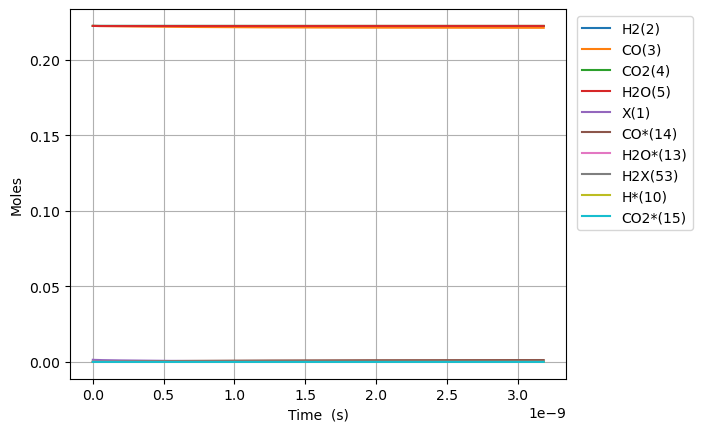

The table this chart was drawn from, first rows:
Time (s), Volume (m^3), N2, Ne, X(1), H2(2), CO(3), CO2(4), H2O(5), CH2O(6), HCOOH(7), CH3OH(8), HCOOCH3(9), H*(10), O*(11), OH*(12), H2O*(13), CO*(14), CO2*(15), HCO*(16), HCOO*(17), COOH*(18), HCOOH*(19), CH2O*(20)
0.0, 0.0004814, 0.1111, 0.0, 0.001417, 0.2222, 0.2222, 0.2222, 0.2222, 0.0, 0.0, 0.0, 0.0, 0.0, 0.0, 0.0, 0.0, 0.0, 0.0, 0.0, 0.0, 0.0, 0.0, 0.0
7.456796080337924e-25, 0.0004814, 0.1111, 0.0, 0.001417, 0.2222, 0.2222, 0.2222, 0.2222, 4.3565977594930444e-57, 3.71750790872696e-46, -2.089533820781465e-123, 3.4943687017564453e-158, 5.69993708038134e-19, 4.1215770571111244e-25, 7.488944221150336e-27, 2.2344421630881022e-18, 1.1946546897566656e-18, 9.53073049455271e-21, 4.7399545256478205e-53, 1.6329283358362027e-43, 1.6329283358361137e-43, 3.118134321129714e-64, 4.524186190249077e-75
2.0879029024946187e-24, 0.0004814, 0.1111, 0.0, 0.001417, 0.2222, 0.2222, 0.2222, 0.2222, 1.2198473726580525e-56, 1.0409022144435489e-45, 2.0646783460449042e-122, 5.716046238730771e-157, 1.5959823825067643e-18, 1.1540415759911067e-24, 2.09690438192208e-26, 6.256438056646521e-18, 3.3450331313186523e-18, 2.6686045384742965e-20, 7.163019351478185e-52, 9.862887148451641e-43, 9.862887148450292e-43, 1.8833531301458097e-63, 2.732608462670493e-74
4.7723494914162715e-24, 0.0004814, 0.1111, 0.0, 0.001417, 0.2222, 0.2222, 0.2222, 0.2222, 2.788222566075549e-56, 2.3792050615852546e-45, 1.1388151010013867e-120, 1.7127754821830674e-154, 3.647959731443983e-18, 2.637809316551065e-24, 4.7929243015361165e-26, 1.4300429843762698e-17, 7.645790014442581e-18, 6.099667516510501e-20, 7.705649356053104e-51, 4.748555600613113e-42, 4.7485556006116605e-42, 9.067534610701441e-63, 1.315633357681658e-73
1.0141242669259578e-23, 0.0004814, 0.1111, 0.0, 0.001417, 0.2222, 0.2222, 0.2222, 0.2222, 5.924972952910541e-56, 5.0558107558686663e-45, 4.482429641931331e-119, 3.254573809638302e-152, 7.751914429318249e-18, 5.605344797670859e-24, 1.0184964140763968e-25, 3.038841341799241e-17, 1.6247303780690258e-17, 1.2961793472575519e-19, 7.082819325110137e-50, 2.0738189865134469e-41, 2.073818986512112e-41, 3.960030597231676e-62, 5.745716971142107e-73
2.087902902494619e-23, 0.0004814, 0.1111, 0.0, 0.001417, 0.2222, 0.2222, 0.2222, 0.2222, 1.2198473726580527e-55, 1.0409022144435487e-44, 1.584060105294888e-117, 5.011033570545881e-150, 1.5959823825066102e-17, 1.1540415759909954e-23, 2.0969043819218768e-25, 6.256438056644124e-17, 3.345033131318489e-17, 2.668604538467599e-19, 6.0595010516409545e-49, 8.657786036616717e-41, 8.657786036605297e-41, 1.6532348334140983e-61, 2.398725308975938e-72
4.2354601736319413e-23, 0.0004814, 0.1111, 0.0, 0.001417, 0.2222, 0.2222, 0.2222, 0.2222, 2.474547527392049e-55, 2.1115444921569126e-44, 5.323907397736796e-116, 7.01558890855838e-148, 3.237564261655909e-17, 2.3410557684386175e-23, 4.25372031761248e-25, 1.2691631486329657e-16, 6.785638637817125e-17, 5.413454920875866e-19, 5.010112648760754e-48, 3.5369880925657752e-40, 3.536988092556333e-40, 6.754003937096929e-61, 9.799628385214937e-72
8.530574715906586e-23, 0.0004814, 0.1111, 0.0, 0.001417, 0.2222, 0.2222, 0.2222, 0.2222, 4.98394783686004e-55, 4.2528290475836383e-44, 1.7466458388238286e-114, 9.38950870245299e-146, 6.520728019953414e-17, 4.715084153333073e-23, 8.567352188992256e-25, 2.5562018345683786e-16, 1.3666849650813246e-16, 1.0903155685645097e-18, 4.0741404001261504e-47, 1.4297071385938582e-39, 1.4297071385861798e-39, 2.7300767124738534e-60, 3.961339268750725e-71
1.7120803800455873e-22, 0.0004814, 0.1111, 0.0, 0.001417, 0.2222, 0.2222, 0.2222, 0.2222, 1.0002748455796021e-54, 8.535398158437082e-44, 5.665846826252866e-113, 1.2299542414049844e-143, 1.308705553654407e-16, 9.463140923118835e-23, 1.7194615931746073e-24, 5.130279206432432e-16, 2.742927167680087e-16, 2.1882557214994333e-18, 3.2859418285716364e-46, 5.7487895235189e-39, 5.748789523456971e-39, 1.0977523772314764e-59, 1.5933961739615316e-70
3.430126196955445e-22, 0.0004814, 0.1111, 0.0, 0.001417, 0.2222, 0.2222, 0.2222, 0.2222, 2.004034969366796e-54, 1.7100536380143939e-43, 1.8298193849344768e-111, 1.5957128464603404e-141, 2.621971056970795e-16, 1.8959254462677765e-22, 3.444914341723081e-24, 1.027843395013344e-15, 5.495411572875764e-16, 4.384136027293592e-18, 2.6394471738879115e-45, 2.305521719856804e-38, 2.3055217198070603e-38, 4.40248666411774e-59, 6.408220604291073e-70
6.866217830775161e-22, 0.0004814, 0.1111, 0.0, 0.001417, 0.2222, 0.2222, 0.2222, 0.2222, 4.0115552169411764e-54, 3.423081282355752e-43, 5.912002788828308e-110, 2.0647173619229367e-139, 5.2485020635966e-16, 3.7951481541745227e-22, 6.895819838810866e-24, 2.0574743437427075e-15, 1.1000380383259728e-15, 8.775896638579156e-18, 2.1158436078915472e-44, 9.23411241710396e-38, 9.234112416705202e-38, 1.7633048574807497e-58, 2.6243550698452193e-69
1.3738401098414592e-21, 0.0004814, 0.1111, 0.0, 0.001417, 0.2222, 0.2222, 0.2222, 0.2222, 8.026595712089907e-54, 6.849136571038419e-43, 1.927243759715129e-108, 2.6853484548203545e-137, 1.0501564076820324e-15, 7.593593569967854e-22, 1.3797630832949786e-23, 4.116736241158081e-15, 2.2010318003998096e-15, 1.755941785993927e-17, 1.6943909109783797e-43, 3.6960514461809236e-37, 3.6960514458615942e-37, 7.058036827063102e-58, 1.2353979392771904e-68
2.7482767633693454e-21, 0.0004814, 0.1111, 0.0, 0.001417, 0.2222, 0.2222, 0.2222, 0.2222, 1.605667670238725e-53, 1.37012471484036e-42, 6.767670341301566e-107, 3.672656185098412e-135, 2.100768810315621e-15, 1.5190484401473874e-21, 2.760125282108103e-23, 8.235260035815416e-15, 4.4030193245356595e-15, 3.512646029781542e-17, 1.3561994740988716e-42, 1.4789020116215674e-36, 1.4789020113659746e-36, 2.824489606355119e-57, 1.0866374213081105e-67
5.4971500704251174e-21, 0.0004814, 0.1111, 0.0, 0.001417, 0.2222, 0.2222, 0.2222, 0.2222, 3.2116838682981455e-53, 2.740546830313397e-42, 4.5318704936731005e-105, 8.16802596410578e-133, 4.2019936155381795e-15, 3.0384266064163355e-21, 5.520849679675709e-23, 1.6472307624436433e-14, 8.806994372760064e-15, 7.026054515419149e-17, 1.085234344484256e-41, 5.916571050873449e-36, 5.916571048828189e-36, 1.130548741248578e-56, 2.3307925844445744e-66
1.0994896684536662e-20, 0.0004814, 0.1111, 0.0, 0.001417, 0.2222, 0.2222, 0.2222, 0.2222, 6.423716264416803e-53, 5.4813910612604776e-42, 1.3124990845100123e-102, 7.818848399974253e-130, 8.40444322580481e-15, 6.077182938825207e-21, 1.1042298474576358e-22, 3.294640279890386e-14, 1.7614944469019687e-14, 1.4052871478943858e-16, 8.682973950628102e-41, 2.366821035681655e-35, 2.366821034045239e-35, 4.5316678091290355e-56, 7.000849313611399e-65
2.1990389912759752e-20, 0.0004814, 0.1111, 0.0, 0.001417, 0.2222, 0.2222, 0.2222, 0.2222, 1.2847781056653646e-52, 1.0963079523174702e-41, 6.370107260584562e-100, 1.4792274846418513e-126, 1.680934244562414e-14, 1.215469560312685e-20, 2.2085196063439396e-22, 6.589459313674031e-14, 3.52308446607822e-14, 2.810650537499126e-16, 6.946818864828184e-40, 9.467669393013708e-35, 9.46766937992155e-35, 1.827309458239367e-55, 2.2221182242208693e-63
4.3981376369205934e-20, 0.0004814, 0.1111, 0.0, 0.001417, 0.2222, 0.2222, 0.2222, 0.2222, 2.5695910641133676e-52, 2.1926456447340002e-41, 3.248705560873952e-97, 3.0120170364825954e-123, 3.3619140882407076e-14, 2.4309720929665745e-20, 4.417099123741245e-22, 1.3179097376801948e-13, 7.046264504128032e-14, 5.621377304307801e-16, 5.55763097829706e-39, 3.7871448133593077e-34, 3.7871448028852517e-34, 7.54249097966168e-55, 7.1037654194593554e-62
8.796334928209829e-20, 0.0004814, 0.1111, 0.0, 0.001417, 0.2222, 0.2222, 0.2222, 0.2222, 5.139216981038252e-52, 4.385321030112371e-41, 1.66286501098116e-94, 6.166149194422293e-120, 6.723873774455001e-14, 4.8619771574485945e-20, 8.834258157034643e-22, 2.635837348530031e-13, 1.4092624579016885e-13, 1.1242830788321934e-15, 4.4461751372233136e-38, 1.5148733404914534e-33, 1.5148733321120755e-33, 3.3900000643569054e-54, 2.2729642269787478e-60
1.75927295107883e-19, 0.0004814, 0.1111, 0.0, 0.001417, 0.2222, 0.2222, 0.2222, 0.2222, 1.0278468815846509e-51, 8.77067180961949e-41, 8.51376403214816e-92, 1.2628121512255676e-116, 1.344779314231442e-13, 9.723987283109597e-20, 1.7668576217616583e-21, 5.271692563126713e-13, 2.8185344723951506e-13, 2.248573755793731e-15, 3.5569682501289036e-37, 6.0595242226368274e-33, 6.0595241556012754e-33, 1.9527686435384872e-53, 7.273452941923752e-59
3.5185518675945244e-19, 0.0004814, 0.1111, 0.0, 0.001417, 0.2222, 0.2222, 0.2222, 0.2222, 2.0556972516272304e-51, 1.754137350874171e-40, 4.359055580122058e-89, 2.5862564431298717e-113, 2.6895631859756596e-13, 1.9448007521219433e-19, 3.5337212314761e-21, 1.0543402963908118e-12, 5.637078499444843e-13, 4.497155030351657e-15, 2.8455858535682086e-36, 2.4238158853933623e-32, 2.4238158317647095e-32, 1.7359329362347933e-52, 2.327513826873943e-57
7.037109700625913e-19, 0.0004814, 0.1111, 0.0, 0.001417, 0.2222, 0.2222, 0.2222, 0.2222, 4.1113980903573236e-51, 3.5082779149123458e-40, 2.231826026506189e-86, 5.2966437210795e-110, 5.379130922153427e-13, 3.8896047944590323e-19, 7.067448441297156e-21, 2.1086823651823092e-12, 1.1274166545795297e-12, 8.994317262006937e-15, 2.2764731799004405e-35, 9.695276127790095e-32, 9.695275698760051e-32, 2.2220979292670993e-51, 7.448064082236654e-56
1.407422536668869e-18, 0.0004814, 0.1111, 0.0, 0.001417, 0.2222, 0.2222, 0.2222, 0.2222, 8.222802924679421e-51, 7.016562630574042e-40, 1.1426769464499172e-83, 1.0847374734475534e-106, 1.0758266365266295e-12, 7.779212857993569e-19, 1.4134902822507627e-20, 4.217366457306171e-12, 2.2548342607500498e-12, 1.7988640455475368e-14, 1.8211803357823866e-34, 3.87811312318125e-31, 3.8781127799569156e-31, 3.333210935881862e-50, 2.3833838920013835e-54
2.8148456698814247e-18, 0.0004814, 0.1111, 0.0, 0.001417, 0.2222, 0.2222, 0.2222, 0.2222, 1.6445713613849038e-50, 1.4033189463942427e-39, 5.8503017723076555e-81, 6.185115234333845e-103, 2.151653713452136e-12, 1.555842890050314e-18, 2.826981143119946e-20, 8.434734459717365e-12, 4.5096694606928044e-12, 3.5977281763045166e-14, 1.4569449742380935e-33, 1.551245907542043e-30, 1.5512456329625044e-30, 5.2443146410125754e-49, 7.626833847449884e-53
5.629691936306536e-18, 0.0004814, 0.1111, 0.0, 0.001417, 0.2222, 0.2222, 0.2222, 0.2222, 3.289476765347042e-50, 2.8067361566348065e-39, 2.995140273396912e-78, 1.267017462929617e-99, 4.303307820514879e-12, 3.111686064727669e-18, 5.653962803364595e-20, 1.6869469737193708e-11, 9.019339810985177e-12, 7.195454406072773e-14, 1.1655562438222749e-32, 6.2049859375576106e-30, 6.204983740921789e-30, 8.355484358553254e-48, 2.440587636868502e-51
1.1259384469156758e-17, 0.0004814, 0.1111, 0.0, 0.001417, 0.2222, 0.2222, 0.2222, 0.2222, 6.589632091744042e-50, 5.615040075853815e-39, 1.533291155399215e-75, 2.5944786798451317e-96, 8.60661584748728e-12, 6.223372278778087e-18, 1.1307925877862518e-19, 3.3738937382762666e-11, 1.803868031319739e-11, 1.4390898738635487e-13, 9.32445072328298e-32, 2.4819956291799993e-29, 2.4819938718727734e-29, 1.3354956783623556e-46, 7.809881327088069e-50
1.688907700200698e-17, 0.0004814, 0.1111, 0.0, 0.001417, 0.2222, 0.2222, 0.2222, 0.2222, 9.921855426482172e-50, 8.426702850689238e-39, 1.3346105983564976e-74, 1.6564479650241916e-95, 1.2909923687306587e-11, 9.335058357516131e-18, 1.6961888706347034e-19, 5.060840211894838e-11, 2.7058020617037093e-11, 2.1586334944233433e-13, 2.7681963416049025e-31, 5.274242632463818e-29, 5.274237415349445e-29, 5.090855068478906e-46, 3.7363876316661955e-49
2.2518769534857202e-17, 0.0004814, 0.1111, 0.0, 0.001417, 0.2222, 0.2222, 0.2222, 0.2222, 1.333683490943969e-49, 1.124487341055792e-38, 7.97294571954256e-74, 1.9249999704131745e-94, 1.7213231339972785e-11, 1.244674430093372e-17, 2.26158512887961e-19, 6.747786394575133e-11, 3.6077360722504306e-11, 2.878176302287562e-13, 6.031754101429554e-31, 8.99724054204329e-29, 8.997229174029465e-29, 1.3696565530264985e-45, 1.2366154026387624e-48
3.3778154600557646e-17, 0.0004814, 0.1111, 0.0, 0.001417, 0.2222, 0.2222, 0.2222, 0.2222, 2.0787014556841173e-49, 1.691407051028143e-38, 1.879051739762319e-72, 1.7160217590242113e-92, 2.5819846206068242e-11, 1.86701158701484e-17, 3.3923775876177764e-19, 1.0121678077121546e-10, 5.411604046787071e-11, 4.317260010672037e-13, 1.750832088634316e-30, 1.8627655464077817e-28, 1.8627622465228178e-28, 5.53969674425254e-45, 7.21525536800028e-48
4.503753966625809e-17, 0.0004814, 0.1111, 0.0, 0.001417, 0.2222, 0.2222, 0.2222, 0.2222, 2.981405783601251e-49, 2.2654318595057556e-38, 1.1751838025926345e-71, 1.547546060513545e-91, 3.4426460383934824e-11, 2.4893486941661203e-17, 4.523169955858039e-19, 1.349556868978455e-10, 7.215471948375092e-11, 5.756340730492518e-13, 3.8288721847056284e-30, 3.168078281816322e-28, 3.168071065188867e-28, 1.5005612004496983e-44, 2.400602587124616e-47
5.629692473195853e-17, 0.0004814, 0.1111, 0.0, 0.001417, 0.2222, 0.2222, 0.2222, 0.2222, 4.233142484883988e-49, 2.8518510568048293e-38, 5.6686611957721355e-71, 1.1299799034498855e-90, 4.303307382441325e-11, 3.111685747986656e-17, 5.653962227121151e-19, 1.686945815614422e-10, 9.019339771803889e-11, 7.195418248286181e-13, 7.183485032911647e-30, 4.840110850575429e-28, 4.840097311018817e-28, 3.3710309662793743e-44, 6.4729009064613265e-47
7.881569486335942e-17, 0.0004814, 0.1111, 0.0, 0.001417, 0.2222, 0.2222, 0.2222, 0.2222, 1.0170116246576508e-48, 4.104657332980284e-38, 2.8982069934834605e-69, 1.4557006462151155e-88, 6.024629844688667e-11, 4.356359692248871e-17, 7.91554647252432e-19, 2.3617233577951617e-10, 1.2627075179274407e-10, 1.0073563476701186e-12, 1.9655321711352877e-29, 9.307374959239872e-28, 9.307337912029648e-28, 1.3073573779376305e-43, 3.8160087599070424e-46
1.0133446499476031e-16, 0.0004814, 0.1111, 0.0, 0.001417, 0.2222, 0.2222, 0.2222, 0.2222, 2.4691638235933537e-48, 5.518602178579798e-38, 2.0685578295763266e-68, 1.3531407287805962e-87, 7.74595200744348e-11, 5.601033419824981e-17, 1.0177130323829154e-18, 3.0365004344018425e-10, 1.6234810269299115e-10, 1.2951695700079115e-12, 4.1435805357473046e-29, 1.526409217029411e-27, 1.526401406985906e-27, 3.4790130844420753e-43, 1.2870921648981654e-45
1.4637200525756208e-16, 0.0004814, 0.1111, 0.0, 0.001417, 0.2222, 0.2222, 0.2222, 0.2222, 1.3696499322151336e-47, 9.3889885333482e-38, 9.202693227914591e-67, 1.4721877651152975e-85, 1.1188595434601386e-10, 8.09038022474335e-17, 1.4700296843582252e-18, 4.386053191090883e-10, 2.345027949714564e-10, 1.870792113750407e-12, 1.2639203163802919e-28, 3.1645288986639068e-27, 3.164505075572295e-27, 1.5596777931932745e-42, 8.804953685774884e-45
2.3644708578316563e-16, 0.0004814, 0.1111, 0.0, 0.001417, 0.2222, 0.2222, 0.2222, 0.2222, 1.6320521948522354e-46, 2.697044668434674e-37, 1.1267321833251466e-64, 4.611568320700067e-83, 1.807387869553596e-10, 1.306907123195072e-16, 2.3746625147024937e-18, 7.085153118425454e-10, 3.788121414406144e-10, 3.0220215978162086e-12, 5.484255619596326e-28, 8.227879173126441e-27, 8.227775803403617e-27, 1.1325306981149026e-41, 1.1095822653598466e-43
4.1659724683437273e-16, 0.0004814, 0.1111, 0.0, 0.001417, 0.2222, 0.2222, 0.2222, 0.2222, 3.1032199348686913e-45, 1.7651575590464765e-36, 2.622574368694288e-62, 3.171966180952561e-80, 3.184443084397893e-10, 2.302644282207592e-16, 4.183926277202716e-18, 1.2483330629186832e-09, 6.674306820294672e-10, 5.324418154332146e-12, 3.1005544311832268e-27, 2.5503125371308104e-26, 2.5502540976119667e-26, 1.1627715616115404e-40, 2.1261256796430622e-42
7.76897568936787e-16, 0.0004814, 0.1111, 0.0, 0.001417, 0.2222, 0.2222, 0.2222, 0.2222, 7.571417353368343e-44, 2.0032482769461208e-35, 8.794223355775954e-60, 4.761749564669566e-77, 5.938547764705448e-10, 4.2941144194685566e-16, 7.80244617932207e-18, 2.327959627581322e-09, 1.2446671538128207e-09, 9.928961633458691e-12, 2.0616415012292328e-26, 8.864905815982122e-26, 8.864517252122007e-26, 1.469199286291056e-39, 5.191206286649808e-41
1.4974982131416154e-15, 0.0004814, 0.1111, 0.0, 0.001417, 0.2222, 0.2222, 0.2222, 0.2222, 2.108084123408295e-42, 2.7856279636518084e-34, 3.58530582333196e-57, 7.329068696629825e-74, 1.1446734127682466e-09, 8.277037882522332e-16, 1.5039455250963308e-17, 4.487177007490206e-09, 2.399137659827018e-09, 1.913705015527128e-11, 1.4993168909373876e-25, 3.2933289276430927e-25, 3.2930463705041674e-25, 2.084880750259358e-38, 1.4454506400891003e-39
2.2180988573464436e-15, 0.0004814, 0.1111, 0.0, 0.001417, 0.2222, 0.2222, 0.2222, 0.2222, 1.1623942632015433e-41, 1.1868315479177277e-33, 3.992753406644903e-56, 1.0049659452002251e-72, 1.6954889826979208e-09, 1.2259938814854595e-15, 2.2276423031072645e-17, 6.6463467221964265e-09, 3.553604915802213e-09, 2.8343807557352445e-11, 4.632315343747155e-25, 7.22552745943952e-25, 7.224654523560727e-25, 8.916501051724172e-38, 7.97021621112238e-39
3.6593001457561e-15, 0.0004814, 0.1111, 0.0, 0.001417, 0.2222, 0.2222, 0.2222, 0.2222, 1.520955798425477e-40, 8.956977386909762e-33, 6.183946027220785e-54, 7.149360734401328e-70, 2.7971109233301287e-09, 2.0225672216311677e-15, 3.6750232341704225e-17, 1.0964543161173379e-08, 5.86252967786939e-09, 4.675332997441749e-11, 2.0815151461333105e-24, 1.9667015587571786e-24, 1.9663093717054304e-24, 6.778672130933126e-37, 1.0428783489979748e-37
4.9563813053247914e-15, 0.0004814, 0.1111, 0.0, 0.001417, 0.2222, 0.2222, 0.2222, 0.2222, 5.9798519806919725e-40, 2.7900003025362424e-32, 5.249624082326231e-53, 1.0156119358051935e-68, 3.78856018268289e-09, 2.739475354472858e-15, 4.977651492947605e-17, 1.485075695121458e-08, 7.940550849046237e-09, 6.331734959238349e-11, 5.0142160231397734e-24, 3.608303310410186e-24, 3.607358671861445e-24, 2.120319687917245e-36, 4.100223499293743e-37
6.2534624648934825e-15, 0.0004814, 0.1111, 0.0, 0.001417, 0.2222, 0.2222, 0.2222, 0.2222, 1.743480075190777e-39, 6.785438510500911e-32, 2.6334093198156794e-52, 6.212879596776622e-68, 4.77999950662661e-09, 3.4563759216651248e-15, 6.280265648826081e-17, 1.873681632175712e-08, 1.0018561490808526e-08, 7.987705934649006e-11, 9.884338144771599e-24, 5.7444299402548875e-24, 5.742568034938881e-24, 5.176968938373867e-36, 1.1954573682933092e-36
7.550543624462174e-15, 0.0004814, 0.1111, 0.0, 0.001417, 0.2222, 0.2222, 0.2222, 0.2222, 4.221084525588924e-39, 1.4010115554598747e-31, 1.0918848400167215e-51, 3.7646546080448097e-67, 5.771428895027632e-09, 4.173268829106099e-15, 7.582865445232129e-17, 2.262272127837783e-08, 1.2096561603408072e-08, 9.643246028600758e-11, 1.7166934490447618e-23, 8.375190526694695e-24, 8.371957194470158e-24, 1.0732256960973934e-35, 2.894284079015269e-36
8.847624784030866e-15, 0.0004814, 0.1111, 0.0, 0.001417, 0.2222, 0.2222, 0.2222, 0.2222, 8.960897058448868e-39, 2.588025307192001e-31, 3.8705461748061384e-51, 1.8989888436495197e-66, 6.7628483477466355e-09, 4.8901539787175315e-15, 8.885450614751865e-17, 2.6508471826888955e-08, 1.4174551187107325e-08, 1.129835535043023e-10, 2.735713159041769e-23, 1.1500698714741222e-23, 1.149554671728937e-23, 1.9905930415740305e-35, 6.14424599246119e-36
1.1441787103168248e-14, 0.0004814, 0.1111, 0.0, 0.001417, 0.2222, 0.2222, 0.2222, 0.2222, 3.0756776376811027e-38, 7.011309548876883e-31, 3.615615707521614e-50, 3.3610324858065976e-65, 8.745657445638642e-09, 6.323900652529382e-15, 1.1490576113613703e-16, 3.427950972043718e-08, 1.8330498768746605e-08, 1.4607282069914796e-10, 5.823692839523489e-23, 1.9236365411720786e-23, 1.9225400645011576e-23, 5.437681499186665e-35, 2.1089093840101495e-35
1.403594942230563e-14, 0.0004814, 0.1111, 0.0, 0.001417, 0.2222, 0.2222, 0.2222, 0.2222, 8.181867005633041e-38, 1.554753936714424e-30, 1.8068619735481353e-49, 2.3462266973699717e-64, 1.0728426799189074e-08, 7.757615159256418e-15, 1.4095640008265091e-16, 4.204993004885157e-08, 2.2486404237823744e-08, 1.7914486966507043e-10, 1.064807856833488e-22, 2.895233745214776e-23, 2.893229417089974e-23, 1.2152298281708996e-34, 5.61008597445379e-35
1.6630111741443012e-14, 0.0004814, 0.1111, 0.0, 0.001417, 0.2222, 0.2222, 0.2222, 0.2222, 1.8578534244621915e-37, 3.028205419168008e-30, 6.962993975188295e-49, 1.2346359711324054e-63, 1.2711156407222328e-08, 9.191296671423753e-15, 1.6700640042630185e-16, 4.981973286116602e-08, 2.664226759655277e-08, 2.1219970961834458e-10, 1.7626601036911409e-22, 4.0649572057903417e-23, 4.0616400778804624e-23, 2.3852038176193887e-34, 1.273880074654032e-34
1.9224274060580396e-14, 0.0004814, 0.1111, 0.0, 0.001417, 0.2222, 0.2222, 0.2222, 0.2222, 3.779137528312117e-37, 5.3766806180526906e-30, 2.3307806110588782e-48, 5.511775320668002e-63, 1.4693846268583526e-08, 1.0624944376216664e-14, 1.9305574000641623e-16, 5.758891820554407e-08, 3.079808884710841e-08, 2.4523734960702707e-10, 2.716958872749478e-22, 5.432900859551339e-23, 5.42778908569308e-23, 4.268261161643399e-34, 2.5912528333356457e-34
2.181843637971778e-14, 0.0004814, 0.1111, 0.0, 0.001417, 0.2222, 0.2222, 0.2222, 0.2222, 7.0682906561795595e-37, 8.898771118048102e-30, 6.985969882153451e-48, 2.134209213411857e-62, 1.667649638215032e-08, 1.2058557483761799e-14, 2.1910439728819405e-16, 6.535748612878843e-08, 3.495386799160395e-08, 2.782577984189481e-10, 3.9675787125267636e-22, 6.99915590192986e-23, 6.991692996176815e-23, 7.120561915626415e-34, 4.846536503643568e-34
2.4412598698855163e-14, 0.0004814, 0.1111, 0.0, 0.001417, 0.2222, 0.2222, 0.2222, 0.2222, 1.2371052015362576e-36, 1.3937282122779632e-29, 1.950358461878273e-47, 7.570318949760762e-62, 1.8659106746814718e-08, 1.3492135214344125e-14, 2.4515235101418164e-16, 7.31254366770988e-08, 3.910960503212543e-08, 3.112610647244479e-10, 5.553881170756064e-22, 8.763812270409877e-23, 8.753368149885426e-23, 1.1242249079012141e-33, 8.482497014777502e-34
2.7006761017992547e-14, 0.0004814, 0.1111, 0.0, 0.001417, 0.2222, 0.2222, 0.2222, 0.2222, 2.0487862972604323e-36, 2.0872882838613898e-29, 4.87868583644496e-47, 2.303584087979492e-61, 2.0641677361462843e-08, 1.4925676784141534e-14, 2.7119957981526556e-16, 8.08927698969174e-08, 4.326529997076984e-08, 3.4424715723622475e-10, 7.5154349581050255e-22, 1.072696031259368e-22, 1.071283097178987e-22, 1.6972384606703577e-33, 1.404797537195126e-33
2.960092333712993e-14, 0.0004814, 0.1111, 0.0, 0.001417, 0.2222, 0.2222, 0.2222, 0.2222, 3.2395469075233236e-36, 3.01246964510336e-29, 1.1067048048314794e-46, 6.226152739053993e-61, 2.262420822496768e-08, 1.6359181400132227e-14, 2.972460620718327e-16, 8.865948583523092e-08, 4.742095280965876e-08, 3.772160847660924e-10, 9.892273014769571e-22, 1.288869137675858e-22, 1.287009807806881e-22, 2.4690882251182774e-33, 2.221269957404779e-33
3.47892479754047e-14, 0.0004814, 0.1111, 0.0, 0.001417, 0.2222, 0.2222, 0.2222, 0.2222, 7.265173322545765e-36, 5.7484407908546e-29, 4.801858863041156e-46, 3.86005181331834e-60, 2.6589150694056417e-08, 1.922607661081944e-14, 3.4933670080808103e-16, 1.041910660545604e-07, 5.57321321966234e-08, 4.431024799694315e-10, 1.6051315839587792e-21, 1.780826614017575e-22, 1.7778111341601987e-22, 4.786507942456398e-33, 4.9815332856119066e-33
3.945874014985199e-14, 0.0004814, 0.1111, 0.0, 0.001417, 0.2222, 0.2222, 0.2222, 0.2222, 1.3634596801160216e-35, 9.514325347528188e-29, 1.4652552920429723e-45, 1.5041284206979591e-59, 3.015746295603888e-08, 2.1806147977136432e-14, 3.9621550599911914e-16, 1.1816737761971226e-07, 6.321204968497206e-08, 5.023416195699233e-10, 2.3415609259171123e-21, 2.291595051087098e-22, 2.2871980282488385e-22, 8.033586623322964e-33, 9.348874823222971e-33
4.412823232429928e-14, 0.0004814, 0.1111, 0.0, 0.001417, 0.2222, 0.2222, 0.2222, 0.2222, 2.3843252979745846e-35, 1.4883545329253286e-28, 3.9054798505295365e-45, 4.967021075036182e-59, 3.372564640682774e-08, 2.438608730911397e-14, 4.430915569691636e-16, 1.3214168992176058e-07, 7.069183080302763e-08, 5.615252811589122e-10, 3.2746536283402513e-21, 2.8668457621363997e-22, 2.8606992816173636e-22, 1.274109570108871e-32, 1.634867423799005e-32
4.879772449874657e-14, 0.0004814, 0.1111, 0.0, 0.001417, 0.2222, 0.2222, 0.2222, 0.2222, 3.941139927742744e-35, 2.225775794024839e-28, 9.388401671781765e-45, 1.4502957182450735e-58, 3.729370103987539e-08, 2.6965890001444116e-14, 4.899647281822348e-16, 1.4611400323354108e-07, 7.817147556310911e-08, 6.206535157627631e-10, 4.427656918788446e-21, 3.50663151924744e-22, 3.4983245363250006e-22, 1.931350826446793e-32, 2.7023330720770183e-32
5.346721667319386e-14, 0.0004814, 0.1111, 0.0, 0.001417, 0.2222, 0.2222, 0.2222, 0.2222, 6.221861559268106e-35, 3.20837443013295e-28, 2.0788417161620998e-44, 3.836324457482789e-58, 4.086162684863667e-08, 2.954555145110924e-14, 5.368348941697097e-16, 1.6008431782774805e-07, 8.565098397752907e-08, 6.797263743412624e-10, 5.823806063255105e-21, 4.211004989872527e-22, 4.200083427442784e-22, 2.821376724895294e-32, 4.2661621050406003e-32
6.280620102208844e-14, 0.0004814, 0.1111, 0.0, 0.001417, 0.2222, 0.2222, 0.2222, 0.2222, 1.3916148807698534e-34, 6.110295406430286e-28, 8.625223600571231e-44, 2.2517979305418144e-57, 4.799709196710005e-08, 3.4704432199665034e-14, 6.305657083276251e-16, 1.880189519548305e-07, 1.0060959181866216e-07, 7.977061671785681e-10, 9.438534717387336e-21, 5.813725479907128e-22, 5.796040670559055e-22, 5.51617838482908e-32, 9.541926139206367e-32
7.214518537098302e-14, 0.0004814, 0.1111, 0.0, 0.001416, 0.2222, 0.2222, 0.2222, 0.2222, 2.783187103103398e-34, 1.0641638626127716e-27, 2.8860529997525293e-43, 9.895688928215849e-57, 5.5132041709823295e-08, 3.9862692719340034e-14, 7.242829954922829e-16, 2.1594559448514937e-07, 1.1556765442495277e-07, 9.154650666658347e-10, 1.4304769215497225e-20, 7.675427158329067e-22, 7.648648070602484e-22, 9.855523619050543e-32, 1.908355873764297e-31
8.14841697198776e-14, 0.0004814, 0.1111, 0.0, 0.001416, 0.2222, 0.2222, 0.2222, 0.2222, 5.114259838763639e-34, 1.7322160550860737e-27, 8.23544151885599e-43, 3.5618748916472026e-56, 6.226647602439983e-08, 4.5020296176449155e-14, 8.179857518533161e-16, 2.4386424760070795e-07, 1.3052517189491966e-07, 1.0330034791373828e-09, 2.0608421358438677e-20, 9.796528703244417e-22, 9.757982646888444e-22, 1.6446147967803277e-31, 3.5067090031926544e-31
9.082315406877219e-14, 0.0004814, 0.1111, 0.0, 0.001416, 0.2222, 0.2222, 0.2222, 0.2222, 8.795692011949787e-34, 2.674399657585235e-27, 2.087495121747559e-42, 1.1123004976280616e-55, 6.94003948584205e-08, 5.017720574632701e-14, 9.116729739462052e-16, 2.717749134829727e-07, 1.454821443270563e-07, 1.150321810192898e-09, 2.85353470714309e-20, 1.2177447469461193e-21, 1.2124121362210252e-21, 2.601331970436373e-31, 6.030966682751802e-31
... 1,410 more rows
